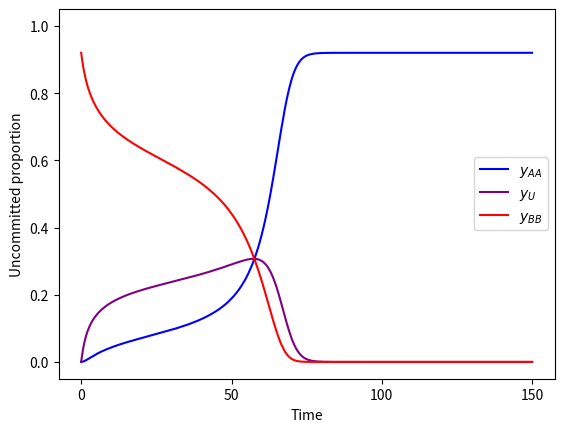

This chart was generated by the following Python code:
#ODE model with M=2 and combined undecided compartments

import numpy as np
import scipy.integrate as int
import matplotlib.pyplot as plt

#model
def M2_simp(t, z):
    AA, U, BB = z
    return [-AA*(BB+0.5*U) + U*(AA+0.5*U+C),
            AA*(BB+0.5*U) - U*(AA+0.5*U+C) + BB*(AA+0.5*U+C) - U*(BB+0.5*U),
            -BB*(AA+0.5*U+C) + U*(BB+0.5*U)]

#run simulation
C = 0.08
y0 = [0, 0, 1-C]
sol = int.solve_ivp(M2_simp, [0, 150], y0, method='LSODA')

#plot
cmap = plt.get_cmap('brg')
colors = cmap(np.linspace(0,0.5,3))
fig, ax = plt.subplots()
ax.set_prop_cycle(color=colors)

plt.plot(sol.t, sol.y.T)
plt.xlabel('Time')
plt.ylabel('Uncommitted proportion')
plt.legend([r'$y_{AA}$', '$y_{U}$', '$y_{BB}$'])

plt.rc('axes', titlesize=20)     # fontsize of the axes title
plt.rc('axes', labelsize=23)    # fontsize of the x and y labels
plt.rc('xtick', labelsize=18)    # fontsize of the tick labels
plt.rc('ytick', labelsize=18)    # fontsize of the tick labels
plt.rc('legend', fontsize=20, loc='upper right')    # legend fontsize

plt.ylim(-0.05, 1.05)

plt.show()
